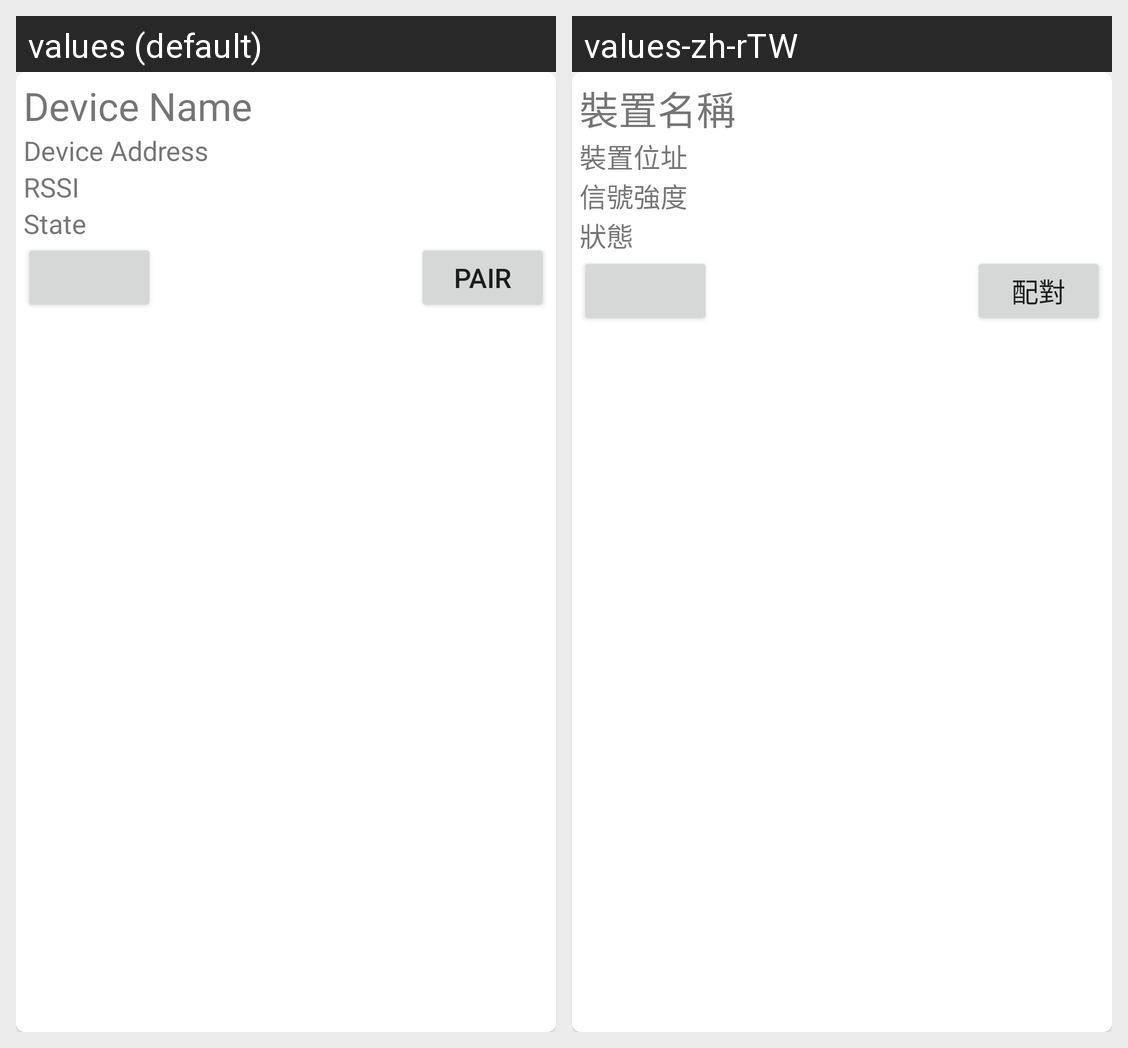

For this localized Android screen grid, give each drawn string resource with its value in every locale shown.
Android screen res/layout/listitem_device.xml rendered under 2 locales, left to right: values (default), values-zh-rTW. Device: Nexus 5 (rendered at 1080×1920; each locale shown at half size, 540×960, under a caption strip naming it); theme Theme.LiZe_App.
Strings drawn on this screen, with the default value and each locale's value (text and hints the layout hard-codes, and strings that could not be matched under every locale, appear in the picture but are not listed):

DeviceName
  values: Device Name
  values-zh-rTW: 裝置名稱

DeviceAddress
  values: Device Address
  values-zh-rTW: 裝置位址

RSSI
  values: RSSI
  values-zh-rTW: 信號強度

State
  values: State
  values-zh-rTW: 狀態

listitem_device_Btn_Pair
  values: Pair
  values-zh-rTW: 配對
